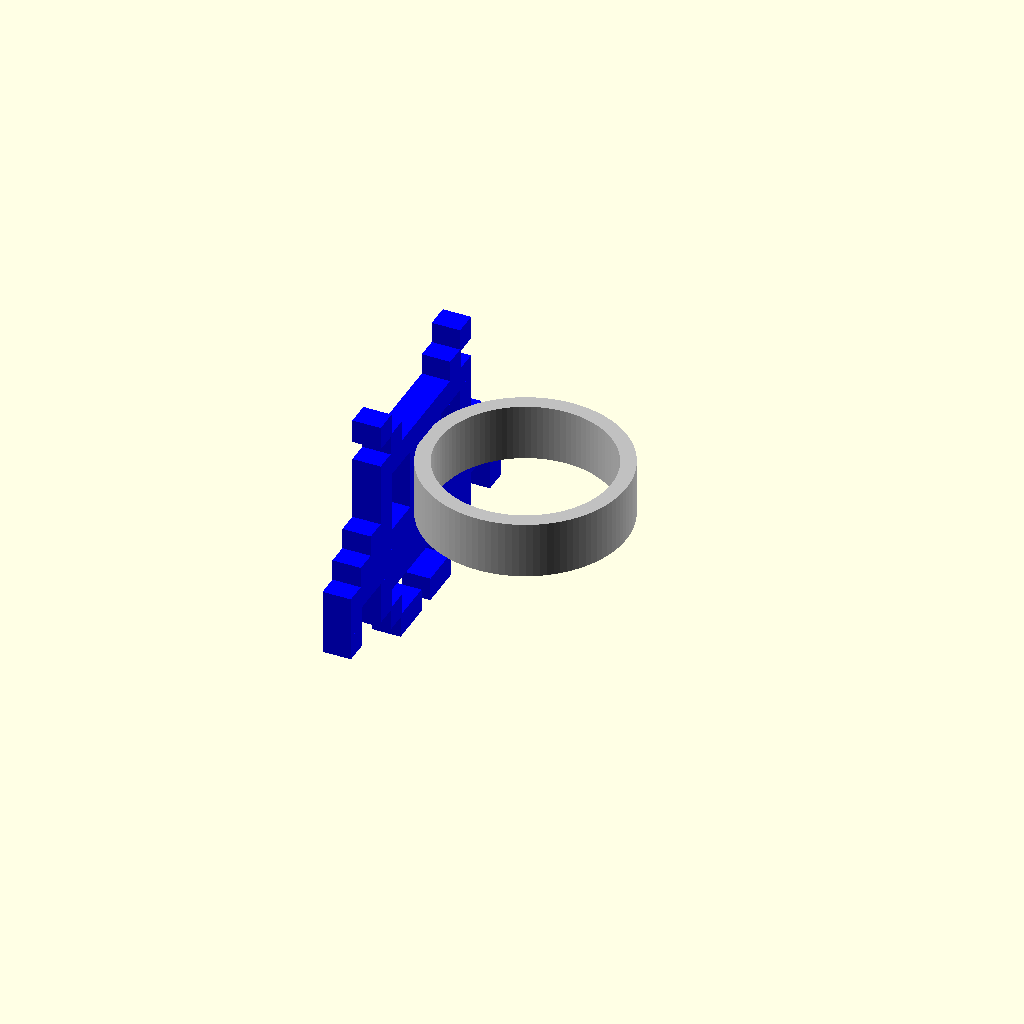
Cell 1: rendered with the file's own defaults.
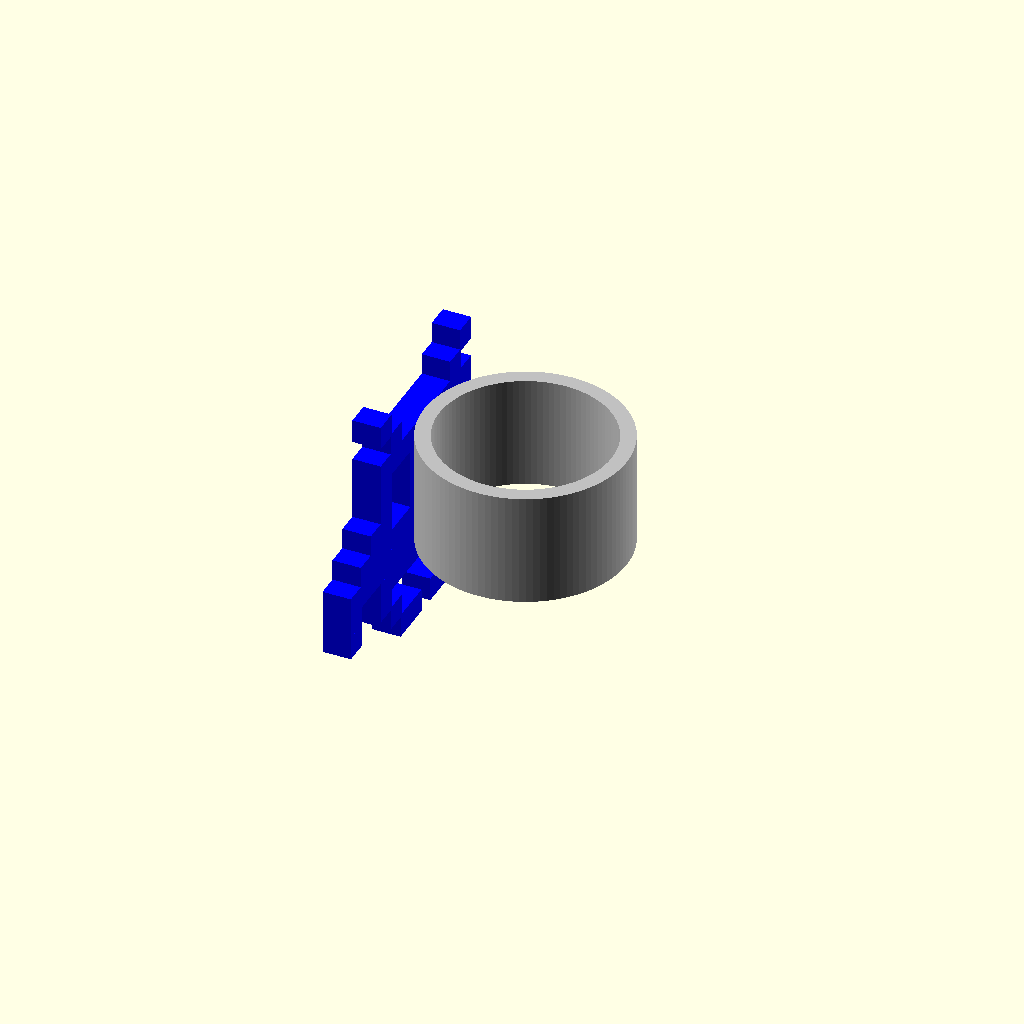
Cell 2 — ring_width set to 12, the other parameters unchanged.
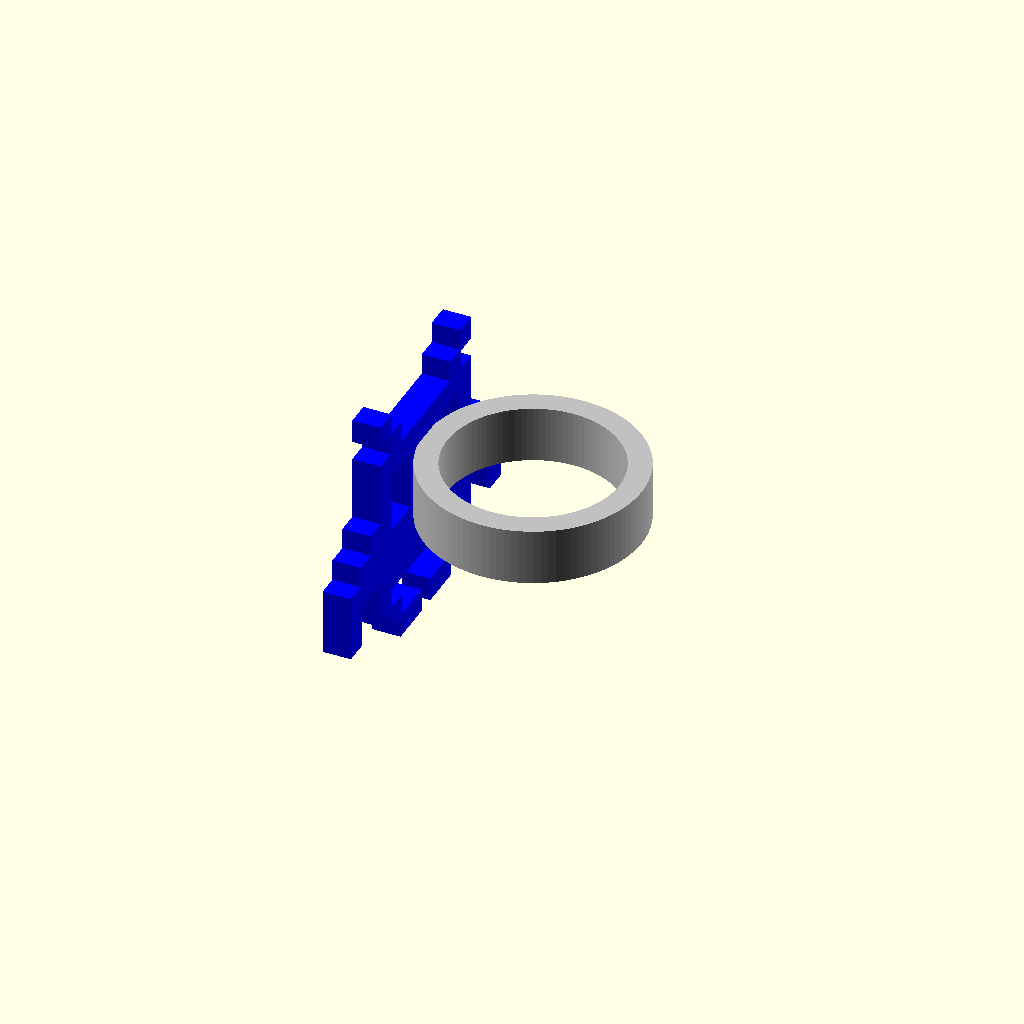
Cell 3 — ring_thickness set to 2.4, the other parameters unchanged.
All cells are drawn from one camera (rotation 55°, 0°, 25°, orthographic, colour scheme Cornfield), so only the parameter changes between them.
Source of the model, scadFiles/56310/150339.scad:
//preview[view:west, tilt:side]

ring_thickness = 1.6; //[0.8:Thin,1.6:Normal,2.4:Thick]

ring_width = 6; //[6:12]

shape = 3; //[0:Custom,1:SpaceShip,2:Alien1,3:Alien2,4:Heart,5:Bow,6:Mushroom,7:Skull,8:WaitCursor,9:Pacman1,10:Pacman2]

//You can enter you own shape array here:

Custom = "[[0,0,0]]";

//Size of the pixel art object

objectSize = 50;

//Thickness of the pixel art object

objectThickness = 3;

gridRows = 2 * 10; //can't find a better to to get the customizer to ignore it 



//Pixel Width

unitWidth = objectSize / gridRows;





unitLength = unitWidth;

distance = unitWidth;



//(US Ring Sizes)

ring_size = 18.14; //[11.63:0,11.84:0.25,12.04:0.5,12.24:0.75,12.45:1,12.65:1.25,12.85:1.5,13.06:1.75,13.26:2,13.46:2.25,13.67:2.5,13.87:2.75,14.07:3,14.27:3.25,14.48:3.5,14.68:3.75,14.88:4,15.09:4.25,15.29:4.5,15.49:4.75,2215.9:5.25,16.1:5.5,16.31:5.75,16.51:6,16.71:6.25,16.92:6.5,17.12:6.75,17.32:7,17.53:7.25,17.73:7.5,17.93:7.75,18.14:8,18.34:8.25,18.54:8.5,18.75:8.75,18.95:9,19.15:9.25,19.35:9.5,19.56:9.75,19.76:10,19.96:10.25,20.17:10.5,20.37:10.75,20.57:11,20.78:11.25,20.98:11.5,21.18:11.75,21.39:12,21.59:12.25,21.79:12.5,22:12.75,22.2:13,22.4:13.25,22.61:13.5,22.81:13.75,23.01:14,23.22:14.25,23.42:14.5,23.62:14.75,23.83:15,24.03:15.25,24.23:15.5,24.43:15.75,24.64:16]





//Shapes



SpaceShip1 = [

    [-5, -3, 0],

    [-5, 3, 0],

    [-4, -2, 0],

    [-4, 2, 0],

    [-3, -1, 0],

    [-3, 0, 0],

    [-3, 1, 0],

    [-2, -2, 0],

    [-2, -1, 0],

    [-2, 0, 0],

    [-2, 1, 0],

    [-2, 2, 0],

    [-1, -3, 0],

    [-1, -2, 0],

    [-1, -1, 0],

    [-1, 0, 0],

    [-1, 1, 0],

    [-1, 2, 0],

    [-1, 3, 0],

    [0, -5, 0],

    [0, -4, 0],

    [0, -3, 0],

    [0, -1, 0],

    [0, 1, 0],

    [0, 3, 0],

    [0, 4, 0],

    [0, 5, 0],

    [1, -3, 0],

    [1, -2, 0],

    [1, -1, 0],

    [1, 0, 0],

    [1, 1, 0],

    [1, 2, 0],

    [1, 3, 0],

    [2, -2, 0],

    [2, -1, 0],

    [2, 0, 0],

    [2, 1, 0],

    [2, 2, 0],

    [3, -1, 0],

    [3, 0, 0],

    [3, 1, 0],

    [4, -2, 0],

    [4, 2, 0],

    [5, -3, 0],

    [5, 3, 0]

];



Alien1 = [

    [-6, -2, 0],

    [-6, -1, 0],

    [-6, 0, 0],

    [-6, 1, 0],

    [-6, 2, 0],

    [-5, -2, 0],

    [-5, 0, 0],

    [-5, 2, 0],

    [-4, -2, 0],

    [-4, -1, 0],

    [-4, 0, 0],

    [-4, 1, 0],

    [-4, 2, 0],

    [-3, 0, 0],

    [-2, -3, 0],

    [-2, -2, 0],

    [-2, -1, 0],

    [-2, 0, 0],

    [-2, 1, 0],

    [-2, 2, 0],

    [-2, 3, 0],

    [-1, -4, 0],

    [-1, -3, 0],

    [-1, -1, 0],

    [-1, 0, 0],

    [-1, 1, 0],

    [-1, 3, 0],

    [-1, 4, 0],

    [0, -4, 0],

    [0, -1, 0],

    [0, 0, 0],

    [0, 1, 0],

    [0, 4, 0],

    [1, -5, 0],

    [1, -4, 0],

    [1, -1, 0],

    [1, 0, 0],

    [1, 1, 0],

    [1, 4, 0],

    [1, 5, 0],

    [2, -5, 0],

    [2, -1, 0],

    [2, 0, 0],

    [2, 1, 0],

    [2, 5, 0],

    [3, -1, 0],

    [3, 0, 0],

    [3, 1, 0],

    [4, -3, 0],

    [4, -2, 0],

    [4, -1, 0],

    [4, 0, 0],

    [4, 1, 0],

    [4, 2, 0],

    [4, 3, 0],

    [5, -3, 0],

    [5, 3, 0],

    [6, -3, 0],

    [6, 3, 0],

    [7, -5, 0],

    [7, -4, 0],

    [7, -3, 0],

    [7, 3, 0],

    [7, 4, 0],

    [7, 5, 0]

];



Alien2 = [

    [-4, -4, 0],

    [-4, 4, 0],

    [-3, -3, 0],

    [-3, 3, 0],

    [-2, -4, 0],

    [-2, -3, 0],

    [-2, -2, 0],

    [-2, -1, 0],

    [-2, 0, 0],

    [-2, 1, 0],

    [-2, 2, 0],

    [-2, 3, 0],

    [-2, 4, 0],

    [-1, -4, 0],

    [-1, -1, 0],

    [-1, 0, 0],

    [-1, 1, 0],

    [-1, 4, 0],

    [0, -4, 0],

    [0, -1, 0],

    [0, 0, 0],

    [0, 1, 0],

    [0, 4, 0],

    [1, -5, 0],

    [1, -4, 0],

    [1, -1, 0],

    [1, 0, 0],

    [1, 1, 0],

    [1, 4, 0],

    [1, 5, 0],

    [2, -6, 0],

    [2, -5, 0],

    [2, -4, 0],

    [2, -3, 0],

    [2, -2, 0],

    [2, -1, 0],

    [2, 0, 0],

    [2, 1, 0],

    [2, 2, 0],

    [2, 3, 0],

    [2, 4, 0],

    [2, 5, 0],

    [2, 6, 0],

    [3, -7, 0],

    [3, -6, 0],

    [3, -5, 0],

    [3, -4, 0],

    [3, -3, 0],

    [3, -2, 0],

    [3, -1, 0],

    [3, 0, 0],

    [3, 1, 0],

    [3, 2, 0],

    [3, 3, 0],

    [3, 4, 0],

    [3, 5, 0],

    [3, 6, 0],

    [3, 7, 0],

    [4, -7, 0],

    [4, -4, 0],

    [4, -3, 0],

    [4, -2, 0],

    [4, -1, 0],

    [4, 0, 0],

    [4, 1, 0],

    [4, 2, 0],

    [4, 3, 0],

    [4, 4, 0],

    [4, 7, 0],

    [5, -7, 0],

    [5, -4, 0],

    [5, 4, 0],

    [5, 7, 0],

    [6, -3, 0],

    [6, 3, 0],

    [7, -2, 0],

    [7, -1, 0],

    [7, 1, 0],

    [7, 2, 0]

];





Heart = [

    [-2, -4, 0],

    [-2, -3, 0],

    [-2, -2, 0],

    [-2, 2, 0],

    [-2, 3, 0],

    [-2, 4, 0],

    [-1, -5, 0],

    [-1, -4, 0],

    [-1, -2, 0],

    [-1, -1, 0],

    [-1, 1, 0],

    [-1, 2, 0],

    [-1, 3, 0],

    [-1, 4, 0],

    [-1, 5, 0],

    [0, -5, 0],

    [0, -3, 0],

    [0, -2, 0],

    [0, -1, 0],

    [0, 0, 0],

    [0, 1, 0],

    [0, 2, 0],

    [0, 3, 0],

    [0, 4, 0],

    [0, 5, 0],

    [1, -5, 0],

    [1, -3, 0],

    [1, -2, 0],

    [1, -1, 0],

    [1, 0, 0],

    [1, 1, 0],

    [1, 2, 0],

    [1, 3, 0],

    [1, 4, 0],

    [1, 5, 0],

    [2, -5, 0],

    [2, -4, 0],

    [2, -3, 0],

    [2, -2, 0],

    [2, -1, 0],

    [2, 0, 0],

    [2, 1, 0],

    [2, 2, 0],

    [2, 3, 0],

    [2, 4, 0],

    [2, 5, 0],

    [3, -4, 0],

    [3, -3, 0],

    [3, -2, 0],

    [3, -1, 0],

    [3, 0, 0],

    [3, 1, 0],

    [3, 2, 0],

    [3, 3, 0],

    [3, 4, 0],

    [4, -3, 0],

    [4, -2, 0],

    [4, -1, 0],

    [4, 0, 0],

    [4, 1, 0],

    [4, 2, 0],

    [4, 3, 0],

    [5, -2, 0],

    [5, -1, 0],

    [5, 0, 0],

    [5, 1, 0],

    [5, 2, 0],

    [6, -1, 0],

    [6, 0, 0],

    [6, 1, 0],

    [7, 0, 0]

];



Mushroom1 = [

    [-9, -2, 0],

    [-9, -1, 0],

    [-9, 0, 0],

    [-9, 1, 0],

    [-9, 2, 0],

    [-9, 3, 0],

    [-8, -4, 0],

    [-8, -3, 0],

    [-8, -2, 0],

    [-8, -1, 0],

    [-8, 2, 0],

    [-8, 3, 0],

    [-8, 4, 0],

    [-8, 5, 0],

    [-7, -5, 0],

    [-7, -4, 0],

    [-7, -3, 0],

    [-7, -2, 0],

    [-7, -1, 0],

    [-7, 2, 0],

    [-7, 3, 0],

    [-7, 4, 0],

    [-7, 5, 0],

    [-7, 6, 0],

    [-6, -6, 0],

    [-6, -5, 0],

    [-6, -3, 0],

    [-6, -2, 0],

    [-6, 3, 0],

    [-6, 4, 0],

    [-6, 6, 0],

    [-6, 7, 0],

    [-5, -6, 0],

    [-5, 7, 0],

    [-4, -7, 0],

    [-4, -6, 0],

    [-4, -5, 0],

    [-4, 6, 0],

    [-4, 7, 0],

    [-4, 8, 0],

    [-3, -7, 0],

    [-3, -6, 0],

    [-3, -5, 0],

    [-3, -4, 0],

    [-3, 5, 0],

    [-3, 6, 0],

    [-3, 7, 0],

    [-3, 8, 0],

    [-2, -7, 0],

    [-2, -6, 0],

    [-2, -5, 0],

    [-2, -4, 0],

    [-2, -1, 0],

    [-2, 0, 0],

    [-2, 1, 0],

    [-2, 2, 0],

    [-2, 5, 0],

    [-2, 6, 0],

    [-2, 7, 0],

    [-2, 8, 0],

    [-1, -7, 0],

    [-1, -6, 0],

    [-1, -5, 0],

    [-1, -1, 0],

    [-1, 0, 0],

    [-1, 1, 0],

    [-1, 2, 0],

    [-1, 6, 0],

    [-1, 7, 0],

    [-1, 8, 0],

    [0, -7, 0],

    [0, -6, 0],

    [0, -5, 0],

    [0, -2, 0],

    [0, -1, 0],

    [0, 0, 0],

    [0, 1, 0],

    [0, 2, 0],

    [0, 3, 0],

    [0, 6, 0],

    [0, 7, 0],

    [0, 8, 0],

    [1, -7, 0],

    [1, -1, 0],

    [1, 0, 0],

    [1, 1, 0],

    [1, 2, 0],

    [1, 8, 0],

    [2, -7, 0],

    [2, -4, 0],

    [2, -3, 0],

    [2, -2, 0],

    [2, -1, 0],

    [2, 0, 0],

    [2, 1, 0],

    [2, 2, 0],

    [2, 3, 0],

    [2, 4, 0],

    [2, 5, 0],

    [2, 8, 0],

    [3, -7, 0],

    [3, -4, 0],

    [3, -1, 0],

    [3, 2, 0],

    [3, 5, 0],

    [3, 8, 0],

    [4, -7, 0],

    [4, -6, 0],

    [4, -5, 0],

    [4, -1, 0],

    [4, 2, 0],

    [4, 6, 0],

    [4, 7, 0],

    [4, 8, 0],

    [5, -6, 0],

    [5, -5, 0],

    [5, 6, 0],

    [5, 7, 0],

    [6, -5, 0],

    [6, 6, 0],

    [7, -5, 0],

    [7, -4, 0],

    [7, 5, 0],

    [7, 6, 0],

    [8, -4, 0],

    [8, -3, 0],

    [8, -2, 0],

    [8, -1, 0],

    [8, 0, 0],

    [8, 1, 0],

    [8, 2, 0],

    [8, 3, 0],

    [8, 4, 0],

    [8, 5, 0]

];;



Mushroom2 = [

    [-7, -2, 0],

    [-7, -1, 0],

    [-7, 0, 0],

    [-7, 1, 0],

    [-7, 2, 0],

    [-7, 3, 0],

    [-6, -4, 0],

    [-6, -3, 0],

    [-6, 4, 0],

    [-6, 5, 0],

    [-5, -5, 0],

    [-5, -4, 0],

    [-5, -3, 0],

    [-5, 4, 0],

    [-5, 5, 0],

    [-5, 6, 0],

    [-4, -6, 0],

    [-4, -5, 0],

    [-4, 6, 0],

    [-4, 7, 0],

    [-3, -6, 0],

    [-3, -5, 0],

    [-3, 6, 0],

    [-3, 7, 0],

    [-2, -7, 0],

    [-2, -6, 0],

    [-2, -5, 0],

    [-2, -4, 0],

    [-2, -1, 0],

    [-2, 0, 0],

    [-2, 1, 0],

    [-2, 2, 0],

    [-2, 5, 0],

    [-2, 6, 0],

    [-2, 7, 0],

    [-2, 8, 0],

    [-1, -7, 0],

    [-1, -6, 0],

    [-1, -5, 0],

    [-1, -4, 0],

    [-1, -2, 0],

    [-1, -1, 0],

    [-1, 0, 0],

    [-1, 1, 0],

    [-1, 2, 0],

    [-1, 3, 0],

    [-1, 5, 0],

    [-1, 6, 0],

    [-1, 7, 0],

    [-1, 8, 0],

    [0, -7, 0],

    [0, -2, 0],

    [0, -1, 0],

    [0, 0, 0],

    [0, 1, 0],

    [0, 2, 0],

    [0, 3, 0],

    [0, 6, 0],

    [0, 7, 0],

    [0, 8, 0],

    [1, -7, 0],

    [1, -1, 0],

    [1, 0, 0],

    [1, 1, 0],

    [1, 2, 0],

    [1, 8, 0],

    [2, -7, 0],

    [2, -4, 0],

    [2, -3, 0],

    [2, -2, 0],

    [2, -1, 0],

    [2, 0, 0],

    [2, 1, 0],

    [2, 2, 0],

    [2, 3, 0],

    [2, 4, 0],

    [2, 5, 0],

    [2, 8, 0],

    [3, -7, 0],

    [3, -4, 0],

    [3, -1, 0],

    [3, 2, 0],

    [3, 5, 0],

    [3, 8, 0],

    [4, -7, 0],

    [4, -6, 0],

    [4, -5, 0],

    [4, -4, 0],

    [4, -1, 0],

    [4, 2, 0],

    [4, 5, 0],

    [4, 6, 0],

    [4, 7, 0],

    [4, 8, 0],

    [5, -6, 0],

    [5, -5, 0],

    [5, 6, 0],

    [5, 7, 0],

    [6, -5, 0],

    [6, 6, 0],

    [7, -5, 0],

    [7, -4, 0],

    [7, 5, 0],

    [7, 6, 0],

    [8, -4, 0],

    [8, -3, 0],

    [8, -2, 0],

    [8, -1, 0],

    [8, 0, 0],

    [8, 1, 0],

    [8, 2, 0],

    [8, 3, 0],

    [8, 4, 0],

    [8, 5, 0]

];





Skull1 = [

    [-4, -3, 0],

    [-4, -2, 0],

    [-4, -1, 0],

    [-4, 0, 0],

    [-4, 1, 0],

    [-4, 2, 0],

    [-4, 3, 0],

    [-3, -4, 0],

    [-3, -3, 0],

    [-3, -2, 0],

    [-3, -1, 0],

    [-3, 0, 0],

    [-3, 1, 0],

    [-3, 2, 0],

    [-3, 3, 0],

    [-3, 4, 0],

    [-2, -5, 0],

    [-2, -4, 0],

    [-2, -3, 0],

    [-2, -2, 0],

    [-2, -1, 0],

    [-2, 0, 0],

    [-2, 1, 0],

    [-2, 2, 0],

    [-2, 3, 0],

    [-2, 4, 0],

    [-2, 5, 0],

    [-1, -5, 0],

    [-1, -4, 0],

    [-1, 0, 0],

    [-1, 4, 0],

    [-1, 5, 0],

    [0, -5, 0],

    [0, -4, 0],

    [0, 0, 0],

    [0, 4, 0],

    [0, 5, 0],

    [1, -5, 0],

    [1, -4, 0],

    [1, 0, 0],

    [1, 4, 0],

    [1, 5, 0],

    [2, -5, 0],

    [2, -4, 0],

    [2, -3, 0],

    [2, -2, 0],

    [2, -1, 0],

    [2, 0, 0],

    [2, 1, 0],

    [2, 2, 0],

    [2, 3, 0],

    [2, 4, 0],

    [2, 5, 0],

    [3, -4, 0],

    [3, -3, 0],

    [3, -1, 0],

    [3, 1, 0],

    [3, 3, 0],

    [3, 4, 0],

    [4, -3, 0],

    [4, -1, 0],

    [4, 1, 0],

    [4, 3, 0],

    [5, -3, 0],

    [5, -1, 0],

    [5, 1, 0],

    [5, 3, 0],

    [6, -3, 0],

    [6, -1, 0],

    [6, 1, 0],

    [6, 3, 0],

    [7, -3, 0],

    [7, -2, 0],

    [7, -1, 0],

    [7, 0, 0],

    [7, 1, 0],

    [7, 2, 0],

    [7, 3, 0]

];





Wait1 = [

    [-10, -5, 0],

    [-10, -4, 0],

    [-10, -3, 0],

    [-10, -2, 0],

    [-10, -1, 0],

    [-10, 0, 0],

    [-10, 1, 0],

    [-10, 2, 0],

    [-10, 3, 0],

    [-10, 4, 0],

    [-10, 5, 0],

    [-9, -5, 0],

    [-9, 5, 0],

    [-8, -5, 0],

    [-8, -4, 0],

    [-8, -3, 0],

    [-8, -2, 0],

    [-8, -1, 0],

    [-8, 0, 0],

    [-8, 1, 0],

    [-8, 2, 0],

    [-8, 3, 0],

    [-8, 4, 0],

    [-8, 5, 0],

    [-7, -4, 0],

    [-7, 4, 0],

    [-6, -4, 0],

    [-6, -2, 0],

    [-6, 0, 0],

    [-6, 2, 0],

    [-6, 4, 0],

    [-5, -4, 0],

    [-5, -1, 0],

    [-5, 1, 0],

    [-5, 4, 0],

    [-4, -4, 0],

    [-4, 0, 0],

    [-4, 4, 0],

    [-3, -4, 0],

    [-3, 4, 0],

    [-2, -3, 0],

    [-2, -2, 0],

    [-2, 0, 0],

    [-2, 2, 0],

    [-2, 3, 0],

    [-1, -2, 0],

    [-1, -1, 0],

    [-1, 1, 0],

    [-1, 2, 0],

    [0, -1, 0],

    [0, 1, 0],

    [1, -2, 0],

    [1, -1, 0],

    [1, 1, 0],

    [1, 2, 0],

    [2, -3, 0],

    [2, -2, 0],

    [2, 0, 0],

    [2, 2, 0],

    [2, 3, 0],

    [3, -4, 0],

    [3, 4, 0],

    [4, -4, 0],

    [4, 0, 0],

    [4, 4, 0],

    [5, -4, 0],

    [5, -1, 0],

    [5, 1, 0],

    [5, 4, 0],

    [6, -4, 0],

    [6, -2, 0],

    [6, 0, 0],

    [6, 2, 0],

    [6, 4, 0],

    [7, -5, 0],

    [7, -4, 0],

    [7, -3, 0],

    [7, -2, 0],

    [7, -1, 0],

    [7, 0, 0],

    [7, 1, 0],

    [7, 2, 0],

    [7, 3, 0],

    [7, 4, 0],

    [7, 5, 0],

    [8, -5, 0],

    [8, 5, 0],

    [9, -5, 0],

    [9, -4, 0],

    [9, -3, 0],

    [9, -2, 0],

    [9, -1, 0],

    [9, 0, 0],

    [9, 1, 0],

    [9, 2, 0],

    [9, 3, 0],

    [9, 4, 0],

    [9, 5, 0]

];



Pacman1 = [

    [-6, -2, 0],

    [-6, -1, 0],

    [-6, 0, 0],

    [-6, 1, 0],

    [-6, 2, 0],

    [-5, -4, 0],

    [-5, -3, 0],

    [-5, -2, 0],

    [-5, -1, 0],

    [-5, 0, 0],

    [-5, 1, 0],

    [-5, 2, 0],

    [-5, 3, 0],

    [-5, 4, 0],

    [-4, -5, 0],

    [-4, -4, 0],

    [-4, -3, 0],

    [-4, -2, 0],

    [-4, -1, 0],

    [-4, 0, 0],

    [-4, 1, 0],

    [-4, 2, 0],

    [-4, 3, 0],

    [-4, 4, 0],

    [-4, 5, 0],

    [-3, -5, 0],

    [-3, -4, 0],

    [-3, -3, 0],

    [-3, -2, 0],

    [-3, -1, 0],

    [-3, 0, 0],

    [-3, 1, 0],

    [-3, 2, 0],

    [-3, 3, 0],

    [-3, 4, 0],

    [-3, 5, 0],

    [-2, -6, 0],

    [-2, -5, 0],

    [-2, -4, 0],

    [-2, -3, 0],

    [-2, -2, 0],

    [-2, -1, 0],

    [-2, 0, 0],

    [-2, 1, 0],

    [-2, 2, 0],

    [-2, 3, 0],

    [-1, -6, 0],

    [-1, -5, 0],

    [-1, -4, 0],

    [-1, -3, 0],

    [-1, -2, 0],

    [-1, -1, 0],

    [-1, 0, 0],

    [0, -6, 0],

    [0, -5, 0],

    [0, -4, 0],

    [0, -3, 0],

    [0, -2, 0],

    [1, -6, 0],

    [1, -5, 0],

    [1, -4, 0],

    [1, -3, 0],

    [1, -2, 0],

    [1, -1, 0],

    [1, 0, 0],

    [2, -6, 0],

    [2, -5, 0],

    [2, -4, 0],

    [2, -3, 0],

    [2, -2, 0],

    [2, -1, 0],

    [2, 0, 0],

    [2, 1, 0],

    [2, 2, 0],

    [2, 3, 0],

    [3, -5, 0],

    [3, -4, 0],

    [3, -3, 0],

    [3, -2, 0],

    [3, -1, 0],

    [3, 0, 0],

    [3, 1, 0],

    [3, 2, 0],

    [3, 3, 0],

    [3, 4, 0],

    [3, 5, 0],

    [4, -5, 0],

    [4, -4, 0],

    [4, -3, 0],

    [4, -2, 0],

    [4, -1, 0],

    [4, 0, 0],

    [4, 1, 0],

    [4, 2, 0],

    [4, 3, 0],

    [4, 4, 0],

    [4, 5, 0],

    [5, -4, 0],

    [5, -3, 0],

    [5, -2, 0],

    [5, -1, 0],

    [5, 0, 0],

    [5, 1, 0],

    [5, 2, 0],

    [5, 3, 0],

    [5, 4, 0],

    [6, -2, 0],

    [6, -1, 0],

    [6, 0, 0],

    [6, 1, 0],

    [6, 2, 0]

];



Pacman2 = [

    [-10, -3, 0],

    [-10, -2, 0],

    [-10, -1, 0],

    [-10, 0, 0],

    [-10, 1, 0],

    [-10, 2, 0],

    [-10, 3, 0],

    [-9, -6, 0],

    [-9, -5, 0],

    [-9, -4, 0],

    [-9, -3, 0],

    [-9, -2, 0],

    [-9, -1, 0],

    [-9, 0, 0],

    [-9, 1, 0],

    [-9, 2, 0],

    [-9, 3, 0],

    [-9, 4, 0],

    [-9, 5, 0],

    [-9, 6, 0],

    [-8, -6, 0],

    [-8, -5, 0],

    [-8, -4, 0],

    [-8, -3, 0],

    [-8, -2, 0],

    [-8, -1, 0],

    [-8, 0, 0],

    [-8, 1, 0],

    [-8, 2, 0],

    [-8, 3, 0],

    [-8, 4, 0],

    [-8, 5, 0],

    [-8, 6, 0],

    [-7, -7, 0],

    [-7, -6, 0],

    [-7, -5, 0],

    [-7, -4, 0],

    [-7, -3, 0],

    [-7, -2, 0],

    [-7, -1, 0],

    [-7, 0, 0],

    [-7, 1, 0],

    [-7, 2, 0],

    [-7, 3, 0],

    [-7, 4, 0],

    [-7, 5, 0],

    [-7, 6, 0],

    [-7, 7, 0],

    [-6, -8, 0],

    [-6, -7, 0],

    [-6, -6, 0],

    [-6, -5, 0],

    [-6, -4, 0],

    [-6, -3, 0],

    [-6, -2, 0],

    [-6, -1, 0],

    [-6, 0, 0],

    [-6, 1, 0],

    [-6, 2, 0],

    [-6, 3, 0],

    [-6, 4, 0],

    [-6, 5, 0],

    [-6, 6, 0],

    [-6, 7, 0],

    [-6, 8, 0],

    [-5, -8, 0],

    [-5, -7, 0],

    [-5, -6, 0],

    [-5, -5, 0],

    [-5, -4, 0],

    [-5, -3, 0],

    [-5, -2, 0],

    [-5, -1, 0],

    [-5, 0, 0],

    [-5, 1, 0],

    [-5, 2, 0],

    [-5, 3, 0],

    [-5, 4, 0],

    [-5, 5, 0],

    [-5, 6, 0],

    [-5, 7, 0],

    [-5, 8, 0],

    [-4, -8, 0],

    [-4, -7, 0],

    [-4, -6, 0],

    [-4, -2, 0],

    [-4, -1, 0],

    [-4, 0, 0],

    [-4, 1, 0],

    [-4, 2, 0],

    [-4, 6, 0],

    [-4, 7, 0],

    [-4, 8, 0],

    [-3, -9, 0],

    [-3, -8, 0],

    [-3, -7, 0],

    [-3, -1, 0],

    [-3, 0, 0],

    [-3, 1, 0],

    [-3, 7, 0],

    [-3, 8, 0],

    [-2, -9, 0],

    [-2, -8, 0],

    [-2, -7, 0],

    [-2, -1, 0],

    [-2, 0, 0],

    [-2, 1, 0],

    [-2, 7, 0],

    [-2, 8, 0],

    [-2, 9, 0],

    [-1, -9, 0],

    [-1, -8, 0],

    [-1, -7, 0],

    [-1, -5, 0],

    [-1, -4, 0],

    [-1, -3, 0],

    [-1, -1, 0],

    [-1, 0, 0],

    [-1, 1, 0],

    [-1, 3, 0],

    [-1, 4, 0],

    [-1, 5, 0],

    [-1, 7, 0],

    [-1, 8, 0],

    [-1, 9, 0],

    [0, -9, 0],

    [0, -8, 0],

    [0, -7, 0],

    [0, -5, 0],

    [0, -4, 0],

    [0, -3, 0],

    [0, -1, 0],

    [0, 0, 0],

    [0, 1, 0],

    [0, 3, 0],

    [0, 4, 0],

    [0, 5, 0],

    [0, 7, 0],

    [0, 8, 0],

    [0, 9, 0],

    [1, -9, 0],

    [1, -8, 0],

    [1, -7, 0],

    [1, -5, 0],

    [1, -4, 0],

    [1, -3, 0],

    [1, -1, 0],

    [1, 0, 0],

    [1, 1, 0],

    [1, 3, 0],

    [1, 4, 0],

    [1, 5, 0],

    [1, 7, 0],

    [1, 8, 0],

    [1, 9, 0],

    [2, -9, 0],

    [2, -8, 0],

    [2, -7, 0],

    [2, -6, 0],

    [2, -5, 0],

    [2, -4, 0],

    [2, -3, 0],

    [2, -2, 0],

    [2, -1, 0],

    [2, 0, 0],

    [2, 1, 0],

    [2, 2, 0],

    [2, 3, 0],

    [2, 4, 0],

    [2, 5, 0],

    [2, 6, 0],

    [2, 7, 0],

    [2, 8, 0],

    [2, 9, 0],

    [3, -9, 0],

    [3, -8, 0],

    [3, -7, 0],

    [3, -6, 0],

    [3, -5, 0],

    [3, -4, 0],

    [3, -3, 0],

    [3, -2, 0],

    [3, -1, 0],

    [3, 0, 0],

    [3, 1, 0],

    [3, 2, 0],

    [3, 3, 0],

    [3, 4, 0],

    [3, 5, 0],

    [3, 6, 0],

    [3, 7, 0],

    [3, 8, 0],

    [3, 9, 0],

    [4, -9, 0],

    [4, -8, 0],

    [4, -7, 0],

    [4, -6, 0],

    [4, -5, 0],

    [4, -4, 0],

    [4, -3, 0],

    [4, -2, 0],

    [4, -1, 0],

    [4, 0, 0],

    [4, 1, 0],

    [4, 2, 0],

    [4, 3, 0],

    [4, 4, 0],

    [4, 5, 0],

    [4, 6, 0],

    [4, 7, 0],

    [4, 8, 0],

    [4, 9, 0],

    [5, -9, 0],

    [5, -8, 0],

    [5, -7, 0],

    [5, -6, 0],

    [5, -5, 0],

    [5, -4, 0],

    [5, -3, 0],

    [5, -2, 0],

    [5, -1, 0],

    [5, 0, 0],

    [5, 1, 0],

    [5, 2, 0],

    [5, 3, 0],

    [5, 4, 0],

    [5, 5, 0],

    [5, 6, 0],

    [5, 7, 0],

    [5, 8, 0],

    [5, 9, 0],

    [6, -9, 0],

    [6, -8, 0],

    [6, -7, 0],

    [6, -6, 0],

    [6, -5, 0],

    [6, -4, 0],

    [6, -3, 0],

    [6, -2, 0],

    [6, -1, 0],

    [6, 0, 0],

    [6, 1, 0],

    [6, 2, 0],

    [6, 3, 0],

    [6, 4, 0],

    [6, 5, 0],

    [6, 6, 0],

    [6, 7, 0],

    [6, 8, 0],

    [6, 9, 0],

    [7, -9, 0],

    [7, -8, 0],

    [7, -7, 0],

    [7, -6, 0],

    [7, -5, 0],

    [7, -4, 0],

    [7, -3, 0],

    [7, -2, 0],

    [7, -1, 0],

    [7, 0, 0],

    [7, 1, 0],

    [7, 2, 0],

    [7, 3, 0],

    [7, 4, 0],

    [7, 5, 0],

    [7, 6, 0],

    [7, 7, 0],

    [7, 8, 0],

    [7, 9, 0],

    [8, -9, 0],

    [8, -8, 0],

    [8, -7, 0],

    [8, -6, 0],

    [8, -5, 0],

    [8, -2, 0],

    [8, -1, 0],

    [8, 0, 0],

    [8, 1, 0],

    [8, 2, 0],

    [8, 5, 0],

    [8, 6, 0],

    [8, 7, 0],

    [8, 8, 0],

    [8, 9, 0],

    [9, -8, 0],

    [9, -7, 0],

    [9, -6, 0],

    [9, 0, 0],

    [9, 6, 0],

    [9, 7, 0],

    [9, 8, 0]

];



Bow1 = [

    [-5, -7, 0],

    [-5, -6, 0],

    [-5, 6, 0],

    [-5, 7, 0],

    [-4, -8, 0],

    [-4, -5, 0],

    [-4, -4, 0],

    [-4, 4, 0],

    [-4, 5, 0],

    [-4, 8, 0],

    [-3, -8, 0],

    [-3, -3, 0],

    [-3, 3, 0],

    [-3, 8, 0],

    [-2, -9, 0],

    [-2, -2, 0],

    [-2, -1, 0],

    [-2, 0, 0],

    [-2, 1, 0],

    [-2, 2, 0],

    [-2, 9, 0],

    [-1, -9, 0],

    [-1, -4, 0],

    [-1, -2, 0],

    [-1, -1, 0],

    [-1, 0, 0],

    [-1, 1, 0],

    [-1, 2, 0],

    [-1, 4, 0],

    [-1, 9, 0],

    [0, -9, 0],

    [0, -3, 0],

    [0, -2, 0],

    [0, -1, 0],

    [0, 0, 0],

    [0, 1, 0],

    [0, 2, 0],

    [0, 3, 0],

    [0, 9, 0],

    [1, -9, 0],

    [1, -4, 0],

    [1, -2, 0],

    [1, -1, 0],

    [1, 0, 0],

    [1, 1, 0],

    [1, 2, 0],

    [1, 4, 0],

    [1, 9, 0],

    [2, -9, 0],

    [2, -2, 0],

    [2, -1, 0],

    [2, 0, 0],

    [2, 1, 0],

    [2, 2, 0],

    [2, 9, 0],

    [3, -8, 0],

    [3, -3, 0],

    [3, 3, 0],

    [3, 8, 0],

    [4, -8, 0],

    [4, -5, 0],

    [4, -4, 0],

    [4, 4, 0],

    [4, 5, 0],

    [4, 8, 0],

    [5, -7, 0],

    [5, -6, 0],

    [5, 6, 0],

    [5, 7, 0]

];;





union() {

	rotate([0,90,0])  //might need to reset for printing

	{

    	drawshape();

    	drawring();

	}

}



module drawshape() {

    //Draw the shape we chose

    if (shape == 1) {

        pixel(SpaceShip1);

    } else if (shape == 2) {

        color("Blue")

        pixel(Alien1);

    } else if (shape == 3) {

        color("Blue")

        pixel(Alien2);

    } else if (shape == 4) {

        color("red")

        pixel(Heart);

    } else if (shape == 5) {

        color("red")

        pixel(Bow1);

    } else if (shape == 6) {

        color("green")

        pixel(Mushroom2);

    } else if (shape == 7) {

        color("black")

        pixel(Skull1);

    } else if (shape == 8) {

        color("black")

        pixel(Wait1);

    } else if (shape == 9) {

        pixel(Pacman1);

    } else if (shape == 10) {

        color("red")

        pixel(Pacman2);

    } else if (shape == 0) {

        color("red")

        pixel(Custom);

    }

}



module drawring() {

    //Draw the ring

    rotate(a = [0, 90, 0]) {

        translate([-(inner_radius + ring_thickness + (objectThickness / 2 * 0.9)), 0, 0]) {

            color("Silver")

            ring();

        }

    }

}

//Draw the pixel shape

module pixel(num) {

    union() {

        for (i = num) {

            translate(i * distance * 0.9) //the 0.9 guarantees some overlap

            cube([unitLength, unitWidth, objectThickness], center = true);

        }

    }

}





inner_diameter = ring_size;

inner_radius = inner_diameter / 2;



module ring() {

    if (ring_thickness == .8) {

        difference() {



            difference() {



                translate([0, 0, 0])

                cylinder(r = inner_radius + ring_thickness, h = ring_width, $fn = 100, center = true);

            }



            cylinder(r = inner_radius, h = ring_width + 1, $fn = 100, center = true);

        }

    } else {

        difference() {



            difference() {



                translate([0, 0, 0])

                cylinder(r = inner_radius + ring_thickness, h = ring_width, $fn = 100, center = true);

            }



            cylinder(r = inner_radius, h = ring_width + 1, $fn = 100, center = true);

        }

    }

}
Customizer parameters (derived from the source; name, type, default, range or options):
ring_thickness: number, default 1.6, options 0.8, 1.6, 2.4
ring_width: number, default 6, range 6 to 12
shape: number, default 3, options 0, 1, 2, 3, 4, 5, 6, 7, 8, 9, 10
Custom: string, default "[[0,0,0]]"
objectSize: number, default 50
objectThickness: number, default 3
ring_size: number, default 18.14
